Run: headless pygame with SDL's dummy video driver; simulated clock (each Clock.tick advances the game by its frame time, no real sleeping); random seed 0; keys injected as events and as key.get_pressed() state; no mouse input.
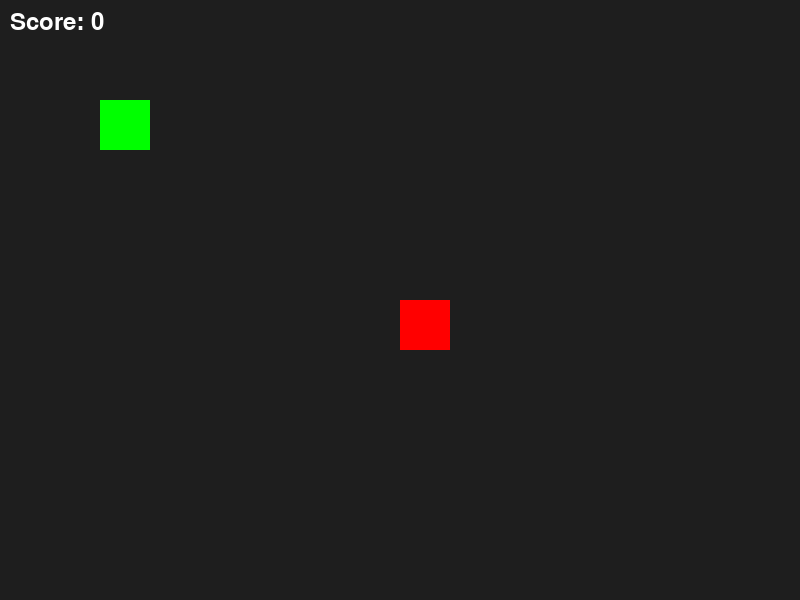
Frame 1 of 4 · flips 1–60 · no input
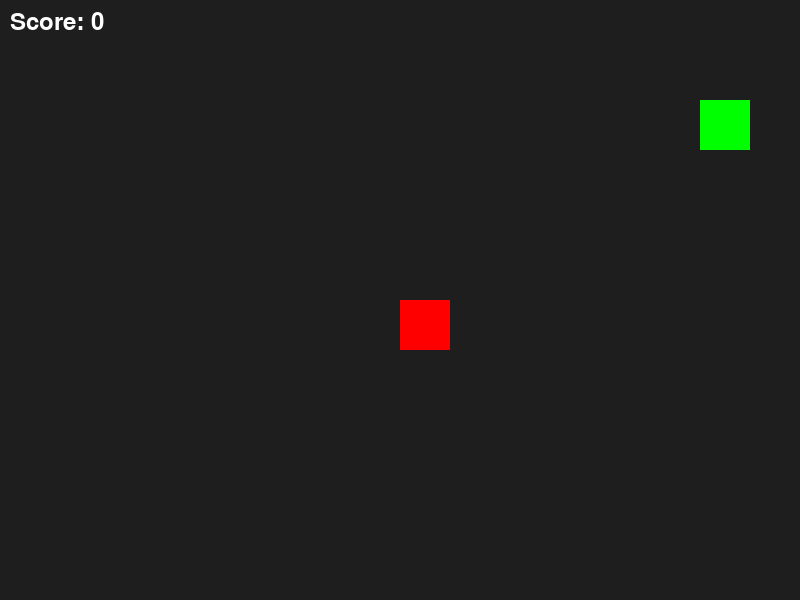
Frame 2 of 4 · flips 61–180 · tapped SPACE, RETURN · held RIGHT (→), D
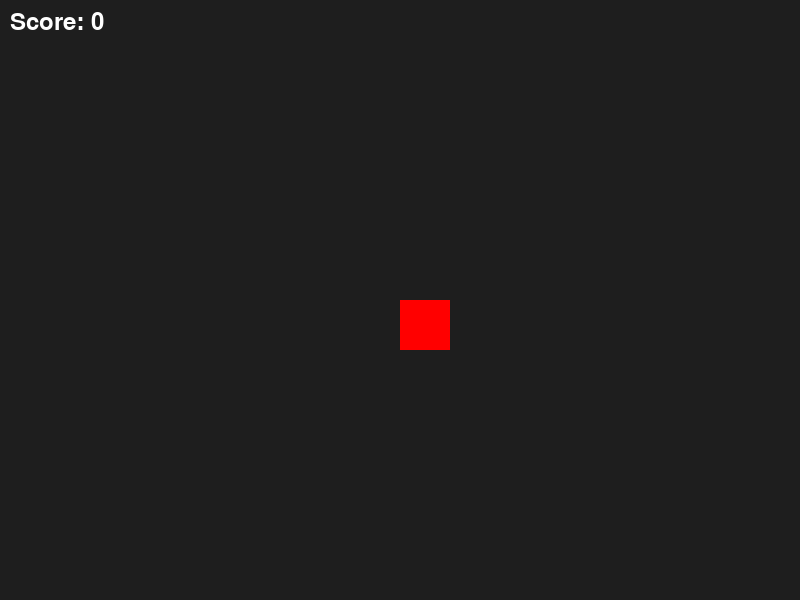
Frame 3 of 4 · flips 181–300 · held DOWN (↓), S
Frame 4 of 4 · flips 301–420 · held LEFT (←), A, UP (↑), W · screen same as frame 1, image omitted

The pygame program that drew these frames:

import pygame
import sys
import random

pygame.init()
WIDTH, HEIGHT = 800, 600
screen = pygame.display.set_mode((WIDTH, HEIGHT))
clock = pygame.time.Clock()
font = pygame.font.SysFont(None, 36)

player = pygame.Rect(100, 100, 50, 50)
player_color = (0, 255, 0)

target = pygame.Rect(400, 300, 50, 50)
target_color = (255, 0, 0)

score = 0
collided = False

while True:
    for event in pygame.event.get():
        if event.type == pygame.QUIT:
            pygame.quit()
            sys.exit()

    keys = pygame.key.get_pressed()
    if keys[pygame.K_LEFT]:
        player.x -= 5
    if keys[pygame.K_RIGHT]:
        player.x += 5
    if keys[pygame.K_UP]:
        player.y -= 5
    if keys[pygame.K_DOWN]:
        player.y += 5

    if player.colliderect(target):
        if not collided:
            score += 1
            collided = True
            target.x = random.randint(0, WIDTH - target.width)
            target.y = random.randint(0, HEIGHT - target.height)
    else:
        collided = False

    screen.fill((30, 30, 30))
    pygame.draw.rect(screen, player_color, player)
    pygame.draw.rect(screen, target_color, target)

    text = font.render(f"Score: {score}", True, (255, 255, 255))
    screen.blit(text, (10, 10))

    pygame.display.flip()
    clock.tick(60)
